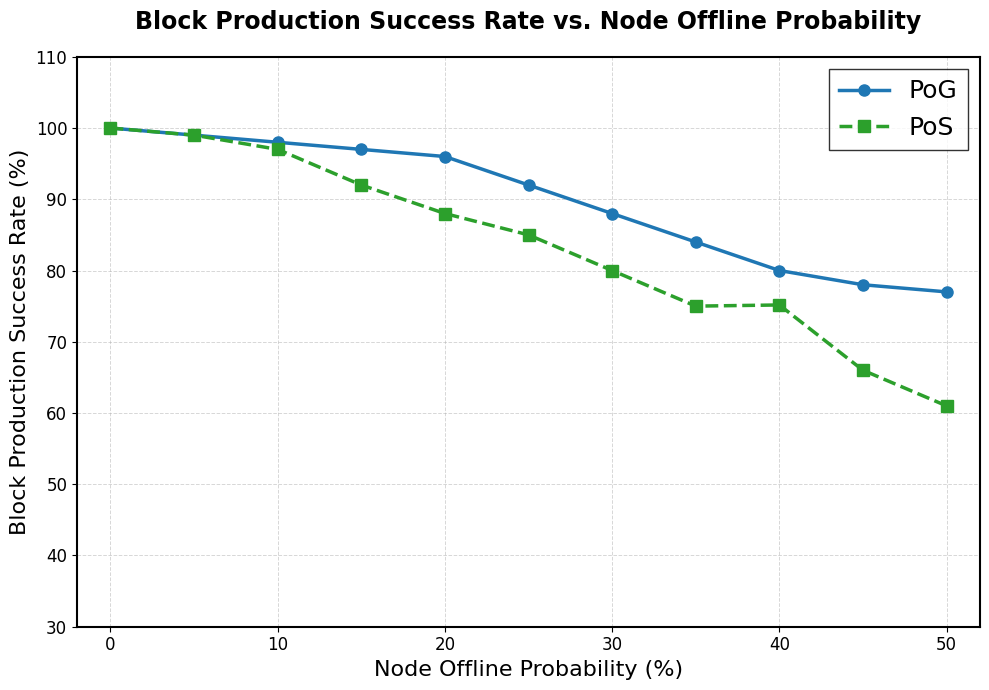

Here is the Python script that generated this plot:
import numpy as np
import matplotlib.pyplot as plt
import matplotlib as mpl

# 设置matplotlib的样式
mpl.rcParams['font.sans-serif'] = ['DejaVu Sans']
mpl.rcParams['axes.unicode_minus'] = False

def generate_block_production_data():
    """
    生成模拟的不同掉线概率下各共识算法的出块成功率数据
    掉线概率范围: 0% - 50%（每个节点在每个时刻有X%的概率掉线）
    """
    offline_rates = np.array([0, 5, 10, 15, 20, 25, 30, 35, 40, 45, 50])
    
    pog_success_rates = np.array([1, 0.99, 0.98, 0.97, 0.96, 0.92, 0.88, 0.84, 0.80, 0.78, 0.77]) * 100
    
    pos_success_rates = np.array([1, 0.99, 0.97, 0.92, 0.88, 0.85, 0.80, 0.75,115/(115+38), 0.66, 0.61]) * 100
    
    
    return offline_rates, pog_success_rates, pos_success_rates

def create_block_production_rate_figure():
    """
    绘制不同掉线率下的出块成功率对比图
    """
    # 获取数据
    offline_rates, pog_rates, pos_rates = generate_block_production_data()
    
    # 创建图表
    fig, ax = plt.subplots(figsize=(10, 7))
    
    # 绘制三条曲线
    ax.plot(offline_rates, pog_rates, 
            color='#1f77b4', linewidth=2.5, linestyle='-', 
            marker='o', markersize=8, label='PoG', zorder=3)
    
    ax.plot(offline_rates, pos_rates, 
            color='#2ca02c', linewidth=2.5, linestyle='--', 
            marker='s', markersize=8, label='PoS', zorder=3)

    
    # 设置网格
    ax.grid(True, linestyle='--', alpha=0.5, linewidth=0.7, zorder=1)
    ax.set_axisbelow(True)
    
    # 设置轴样式
    ax.spines['top'].set_linewidth(1.5)
    ax.spines['bottom'].set_linewidth(1.5)
    ax.spines['left'].set_linewidth(1.5)
    ax.spines['right'].set_linewidth(1.5)
    
    # 设置标签字体大小
    ax.set_xlabel('Node Offline Probability (%)', fontsize=16, fontweight='normal')
    ax.set_ylabel('Block Production Success Rate (%)', fontsize=16, fontweight='normal')
    ax.set_title('Block Production Success Rate vs. Node Offline Probability', fontsize=17, fontweight='bold', pad=20)
    
    # 设置坐标轴刻度字体大小
    ax.tick_params(axis='x', labelsize=12)
    ax.tick_params(axis='y', labelsize=12)
    
    # 设置坐标轴范围
    ax.set_xlim(-2, 52)
    ax.set_ylim(30, 110)
    
    # 设置图例
    ax.legend(fontsize=18, loc='upper right', frameon=True, fancybox=False, edgecolor='black')
    
    plt.tight_layout()
    plt.savefig('block_production_rate.png', dpi=300, bbox_inches='tight')
    print("[1/1] Block production rate figure generated successfully!")
    print("      Figure saved as: block_production_rate.png")
    plt.show()

if __name__ == '__main__':
    print("\n========== Block Production Rate Analysis ==========\n")
    create_block_production_rate_figure()
    print("\n====================================================\n")
